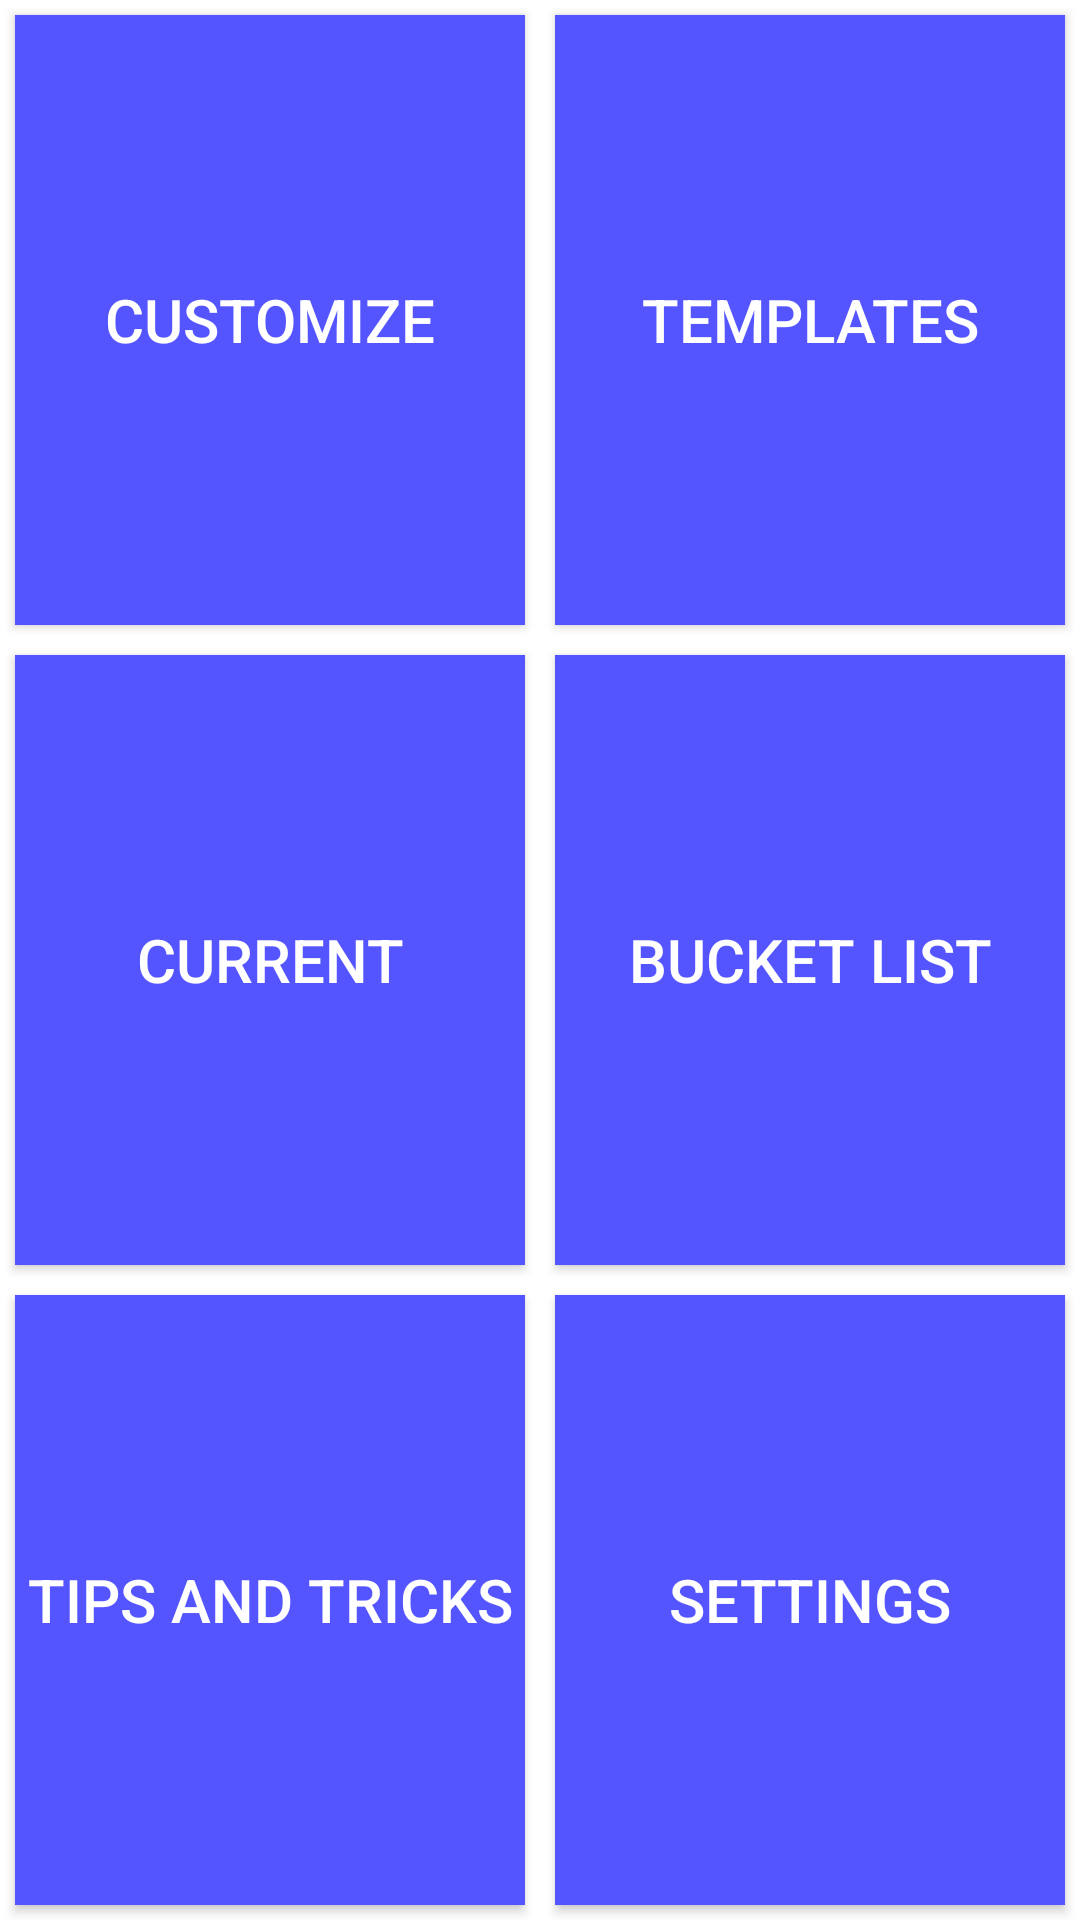

Reconstruct the res/layout file that produces this screen, plus the resources it refers to.
<!-- AndroidManifest.xml: application theme AppTheme -->
<!-- res/layout/activity_main.xml -->
<?xml version="1.0" encoding="utf-8"?>
<TableLayout xmlns:android="http://schemas.android.com/apk/res/android"
    android:id="@+id/tableLayout1"
    android:layout_width="match_parent"
    android:layout_height="match_parent"
    android:background="#FFFFFF">

    <TableRow
        android:id="@+id/tableRow1"
        android:layout_width="fill_parent"
        android:layout_height="0dp"
        android:layout_weight="1">

        <Button
            android:id="@+id/button1"
            android:layout_width="0dp"
            android:layout_height="fill_parent"
            android:layout_weight="1"
            android:background="@color/colorAccent"
            android:layout_margin="5dp"
            android:onClick="customize"
            android:text="Customize"
            android:textColor="#ffffff"
            android:textSize="20dp" />

        <Button
            android:id="@+id/button2"
            android:layout_width="0dp"
            android:layout_height="fill_parent"
            android:layout_weight="1"
            android:background="@color/colorAccent"
            android:layout_margin="5dp"
            android:onClick="templates"
            android:text="templates"
            android:textColor="#ffffff"
            android:textSize="20dp" />
    </TableRow>

    <TableRow
        android:id="@+id/tableRow2"
        android:layout_width="fill_parent"
        android:layout_height="0dp"
        android:layout_weight="1">

        <Button
            android:id="@+id/button3"
            android:layout_width="0dp"
            android:layout_height="fill_parent"
            android:layout_weight="1"
            android:background="@color/colorAccent"
            android:layout_margin="5dp"
            android:onClick="progress"
            android:text="Current"
            android:textColor="#ffffff"
            android:textSize="20dp" />

        <Button
            android:id="@+id/button4"
            android:layout_width="0dp"
            android:layout_height="fill_parent"
            android:layout_weight="1"
            android:background="@color/colorAccent"
            android:layout_margin="5dp"
            android:onClick="journal"
            android:text="Bucket List"
            android:textColor="#ffffff"
            android:textSize="20dp" />
    </TableRow>

    <TableRow
        android:id="@+id/tableRow3"
        android:layout_width="fill_parent"
        android:layout_height="0dp"
        android:layout_weight="1">

        <Button
            android:id="@+id/button5"
            android:layout_width="0dp"
            android:layout_height="fill_parent"
            android:layout_weight="1"
            android:background="@color/colorAccent"
            android:layout_margin="5dp"
            android:onClick="tips"
            android:text="tips and tricks"
            android:textColor="#ffffff"
            android:textSize="20dp" />

        <Button
            android:id="@+id/button6"
            android:layout_width="0dp"
            android:layout_height="fill_parent"
            android:layout_weight="1"
            android:background="@color/colorAccent"
            android:layout_margin="5dp"
            android:onClick="settings"
            android:text="Settings"
            android:textColor="#ffffff"
            android:textSize="20dp" />
    </TableRow>

</TableLayout>
<!-- resources referenced by this layout -->
<resources>
  <color name="colorAccent">#5555ff</color>
  <style name="AppTheme" parent="Theme.AppCompat.Light.DarkActionBar">
          
          <item name="colorPrimary">@color/colorPrimary</item>
          <item name="colorPrimaryDark">@color/colorPrimaryDark</item>
          <item name="colorAccent">@color/colorAccent</item>
      </style>
  <color name="colorPrimary">#5555ff</color>
  <color name="colorPrimaryDark">#5555ff</color>
</resources>
